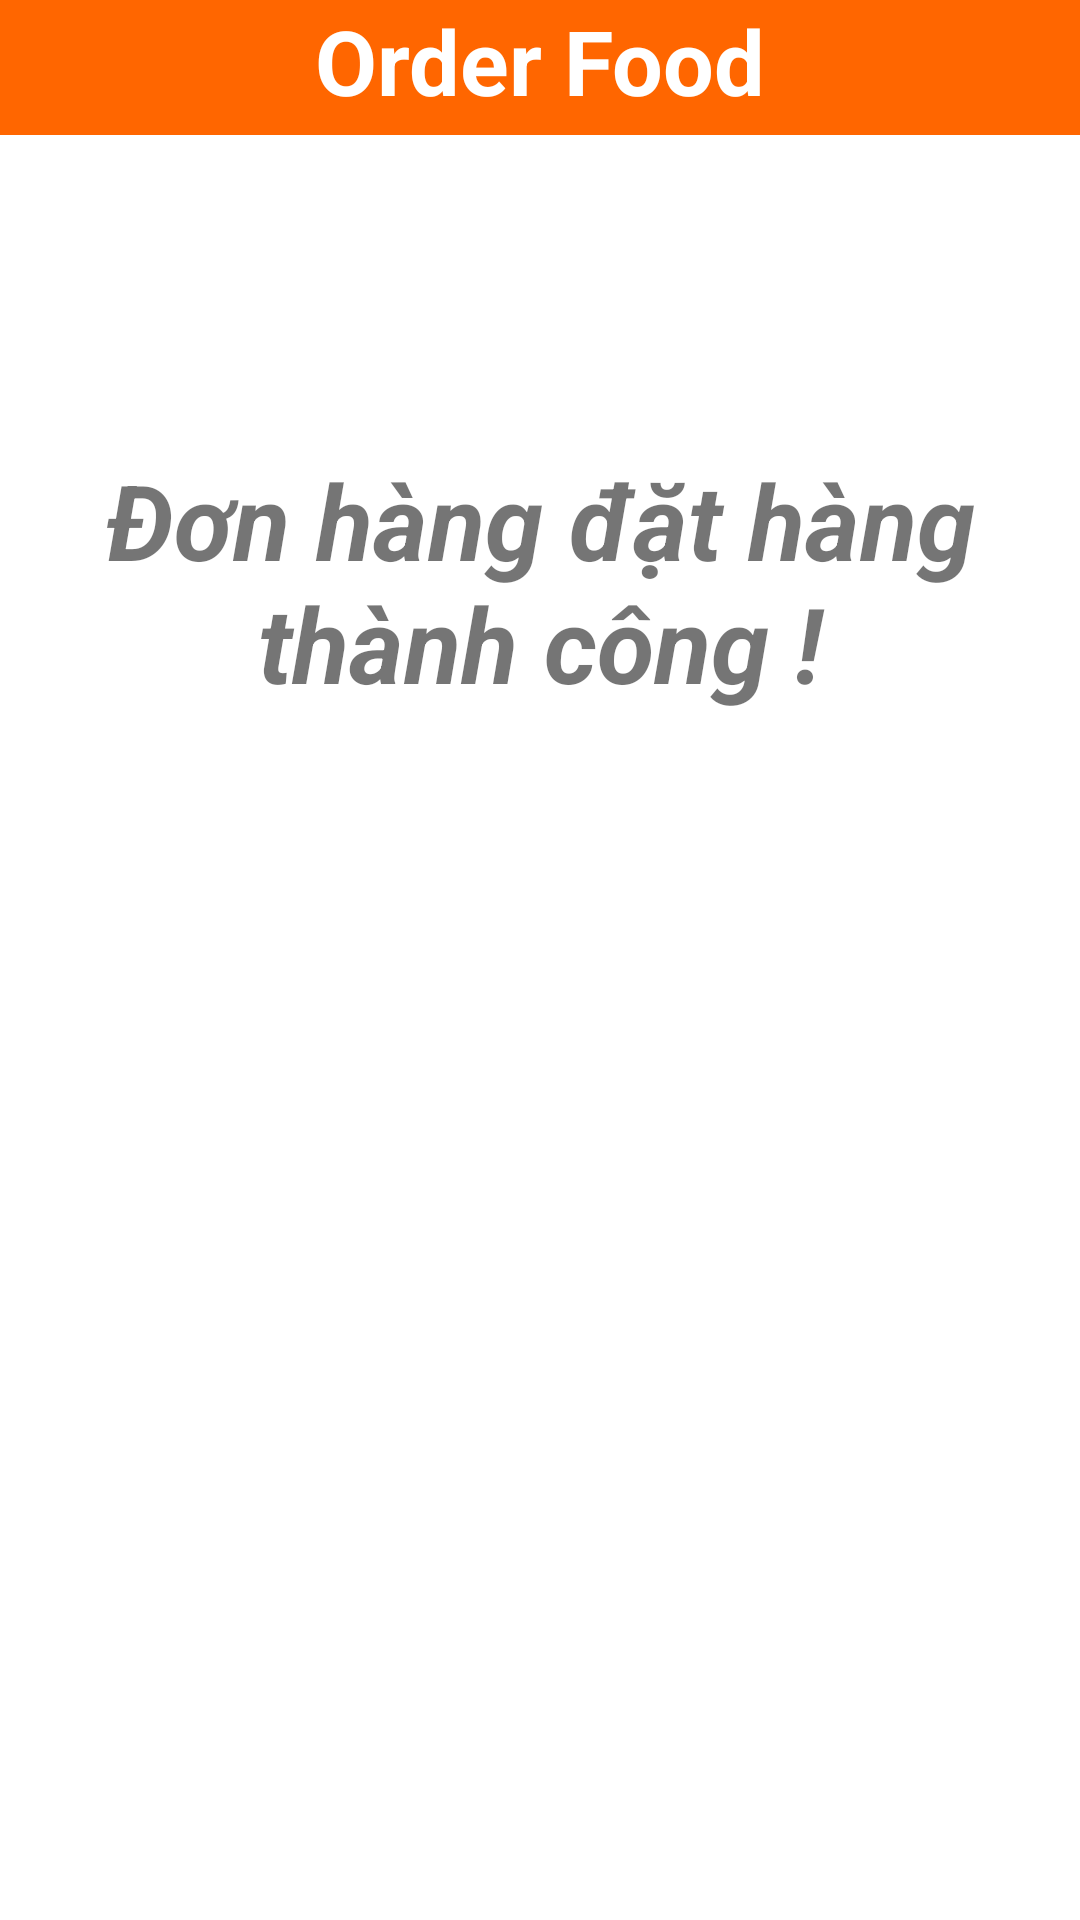

Produce the Android XML layout that renders to this screen, including the resource entries it uses.
<!-- AndroidManifest.xml: application theme Theme.Bai7 -->
<!-- res/layout/layout3.xml -->
<?xml version="1.0" encoding="utf-8"?>

<RelativeLayout xmlns:android="http://schemas.android.com/apk/res/android"
    xmlns:app="http://schemas.android.com/apk/res-auto"
    android:layout_width="match_parent"
    android:layout_height="match_parent">

    <LinearLayout
        android:id="@+id/layout2"
        android:layout_width="match_parent"
        android:layout_height="45dp"
        android:background="#FF6600">
        <TextView
            android:id="@+id/text1"
            android:layout_width="match_parent"
            android:layout_height="wrap_content"
            android:layout_weight="1"
            android:textSize="30dp"
            android:text="Order Food"
            android:background="#FF6600"
            android:gravity="center"
            android:textStyle="bold"
            android:textColor="@color/white"/>
    </LinearLayout>

    <LinearLayout
        android:layout_width="match_parent"
        android:layout_height="match_parent"
        android:layout_below="@+id/layout2"
        android:weightSum="2"
        android:orientation="vertical">
    <LinearLayout
        android:layout_width="match_parent"
        android:layout_height="match_parent"
        android:layout_weight="1">
        <TextView
            android:layout_width="match_parent"
            android:layout_height="match_parent"
            android:gravity="center"
            android:text="Đơn hàng đặt hàng thành công !"
            android:textSize="35dp"
            android:textStyle="bold|italic"
            android:layout_weight="1"/>
    </LinearLayout>
     <LinearLayout
         android:layout_width="match_parent"
         android:layout_height="match_parent"
         android:layout_weight="1">

         <ImageView
             android:id="@+id/imageView5"
             android:layout_width="match_parent"
             android:layout_height="match_parent"
             android:scaleType="fitCenter"
             app:srcCompat="@drawable/dathang" />
     </LinearLayout>

    </LinearLayout>
</RelativeLayout>
<!-- resources referenced by this layout -->
<resources>
  <color name="white">#FFFFFFFF</color>
  <style name="Theme.Bai7" parent="Theme.MaterialComponents.DayNight.DarkActionBar">
          
          <item name="colorPrimary">@color/purple_500</item>
          <item name="colorPrimaryVariant">@color/purple_700</item>
          <item name="colorOnPrimary">@color/white</item>
          
          <item name="colorSecondary">@color/teal_200</item>
          <item name="colorSecondaryVariant">@color/teal_700</item>
          <item name="colorOnSecondary">@color/black</item>
          
          <item name="android:statusBarColor" tools:targetApi="l">?attr/colorPrimaryVariant</item>
          
      </style>
  <color name="purple_500">#FF6200EE</color>
  <color name="purple_700">#FF3700B3</color>
  <color name="teal_200">#FF03DAC5</color>
  <color name="teal_700">#FF018786</color>
  <color name="black">#FF000000</color>
</resources>
